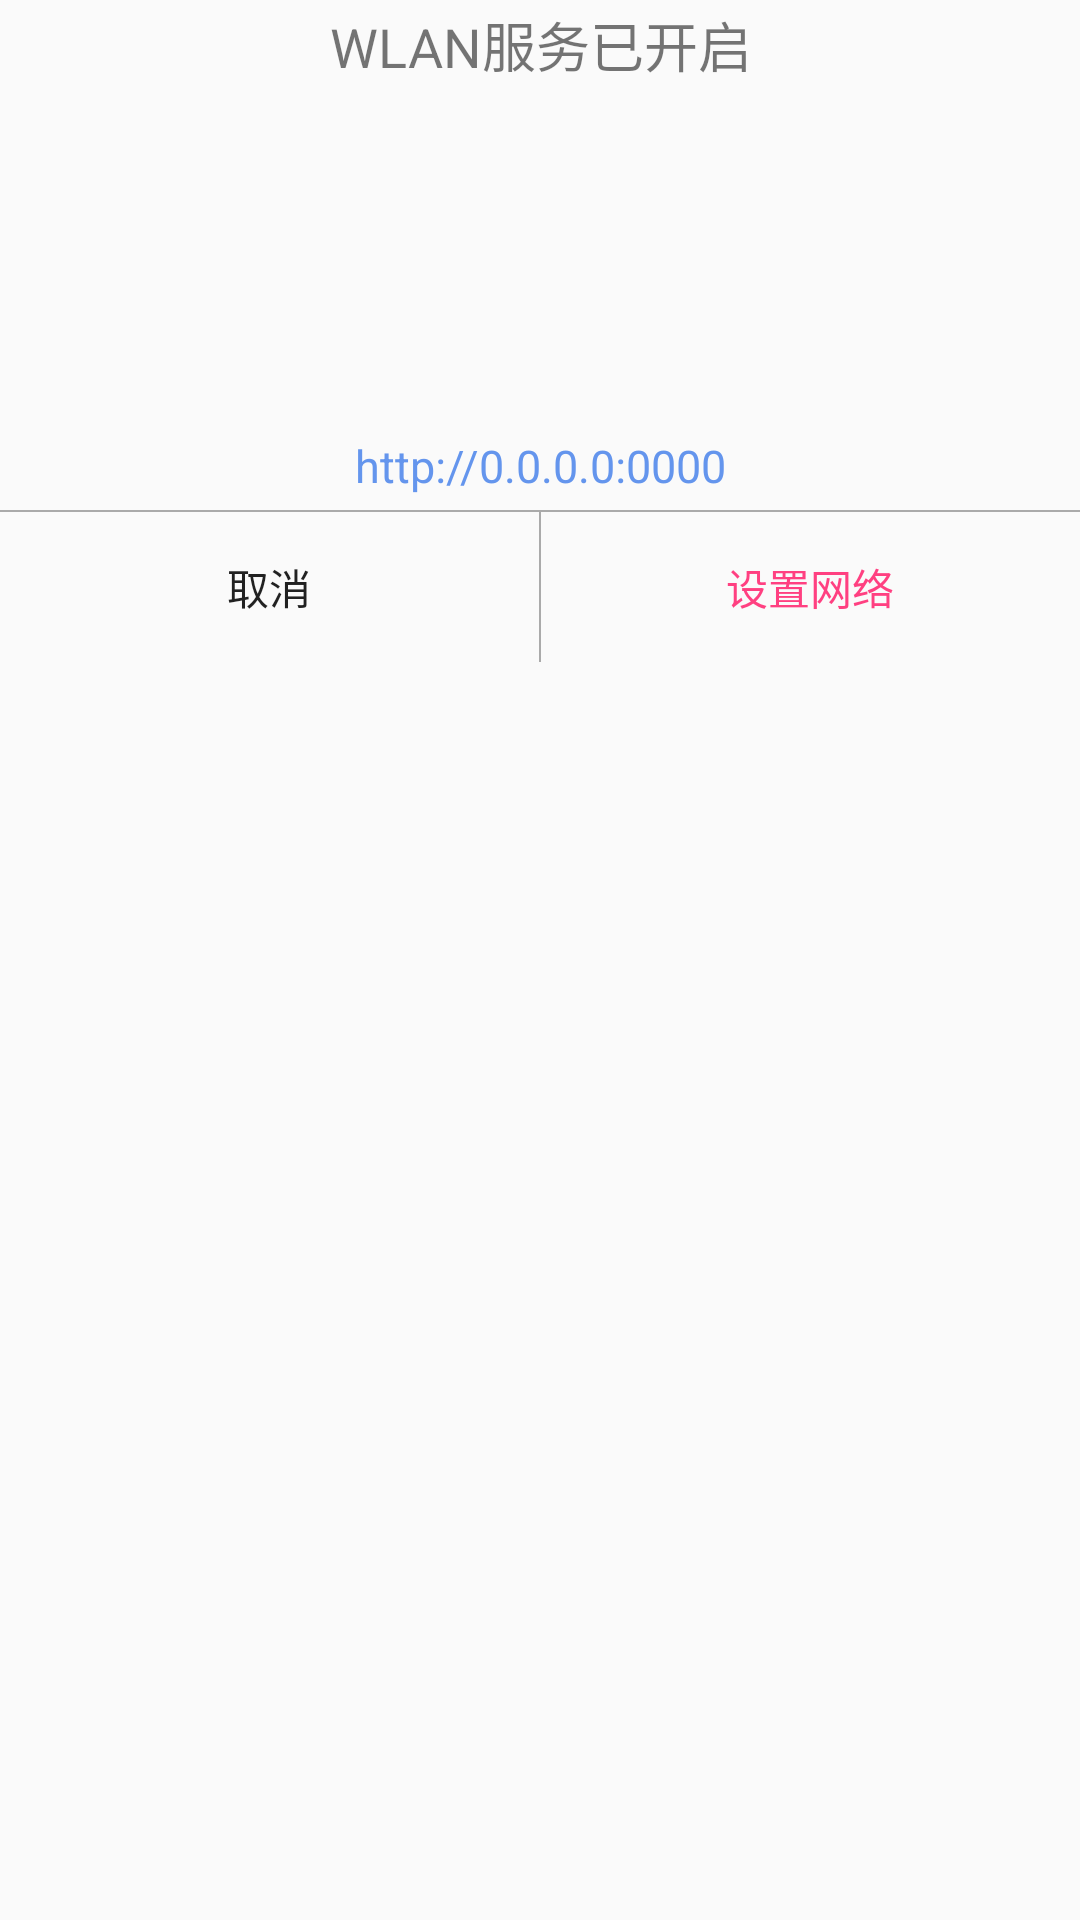

Produce the Android XML layout that renders to this screen, including the resource entries it uses.
<!-- AndroidManifest.xml: application theme AppTheme -->
<!-- res/layout/layout_popup_menu_dialog.xml -->
<?xml version="1.0" encoding="utf-8"?>
<LinearLayout xmlns:android="http://schemas.android.com/apk/res/android"
    android:layout_width="match_parent"
    android:layout_height="wrap_content"
    android:background="@drawable/popup_menu_view_background"
    android:orientation="vertical">

    <TextView
        android:id="@+id/popup_menu_title"
        android:layout_width="match_parent"
        android:layout_height="30dp"
        android:gravity="center"
        android:text="@string/wlan_enabled"
        android:textSize="18sp" />

    <TextView
        android:id="@+id/popup_menu_subtitle"
        android:layout_width="match_parent"
        android:layout_height="20dp"
        android:layout_marginTop="5dp"
        android:gravity="center"
        android:text="@string/pls_check_network_state"
        android:textColor="@color/colorsharedWifiState"
        android:textSize="12sp"
        android:visibility="gone" />

    <ImageView
        android:id="@+id/shared_wifi_state"
        android:layout_width="80dp"
        android:layout_height="80dp"
        android:layout_gravity="center_horizontal"
        android:layout_marginTop="5dp"
        android:scaleType="centerInside"
        android:src="@drawable/shared_wifi_enable" />

    <TextView
        android:id="@+id/shared_wifi_state_hint"
        android:layout_width="match_parent"
        android:layout_height="20dp"
        android:layout_gravity="center_horizontal"
        android:layout_marginTop="5dp"
        android:gravity="center"
        android:text=""
        android:textColor="@color/colorsharedWifiState"
        android:textSize="15sp" />

    <TextView
        android:id="@+id/shared_wifi_address"
        android:layout_width="match_parent"
        android:layout_height="20dp"
        android:layout_gravity="center_horizontal"
        android:layout_marginTop="5dp"
        android:gravity="center"
        android:text="http://0.0.0.0:0000"
        android:textColor="@color/colorWifiConnected"
        android:textSize="15sp" />

    <View
        android:layout_width="match_parent"
        android:layout_height=".5dp"
        android:layout_marginTop="5dp"
        android:background="@android:color/darker_gray" />

    <LinearLayout
        android:layout_width="match_parent"
        android:layout_height="50dp"
        android:orientation="horizontal">

        <Button
            android:id="@+id/shared_wifi_cancel"
            style="@style/Widget.AppCompat.Button.Borderless"
            android:layout_width="0dp"
            android:layout_height="match_parent"
            android:layout_weight="1"
            android:gravity="center"
            android:text="@string/cancel" />

        <View
            android:id="@+id/shared_wifi_button_split_line"
            android:layout_width="0.5dp"
            android:layout_height="match_parent"
            android:background="@android:color/darker_gray" />

        <Button
            android:id="@+id/shared_wifi_settings"
            style="@style/Widget.AppCompat.Button.Borderless"
            android:layout_width="0dp"
            android:layout_height="match_parent"
            android:layout_weight="1"
            android:clickable="true"
            android:gravity="center"
            android:text="@string/set_network"
            android:textColor="@color/colorAccent" />
    </LinearLayout>
</LinearLayout>
<!-- resources referenced by this layout -->
<resources>
  <color name="colorAccent">#FF4081</color>
  <color name="colorWifiConnected">#6495ED</color>
  <color name="colorsharedWifiState">#707070</color>
  <string name="cancel">取消</string>
  <string name="pls_check_network_state">请检查您的网络设置</string>
  <string name="set_network">设置网络</string>
  <string name="wlan_enabled">WLAN服务已开启</string>
  <style name="AppTheme" parent="Theme.AppCompat.Light.NoActionBar">
          
          <item name="colorPrimary">@color/colorPrimary</item>
          <item name="colorPrimaryDark">@color/colorPrimaryDark</item>
          <item name="colorAccent">@color/colorAccent</item>
          
          <item name="overlapAnchor">false</item>
      </style>
  <color name="colorPrimary">#3F51B5</color>
  <color name="colorPrimaryDark">#303F9F</color>
</resources>
